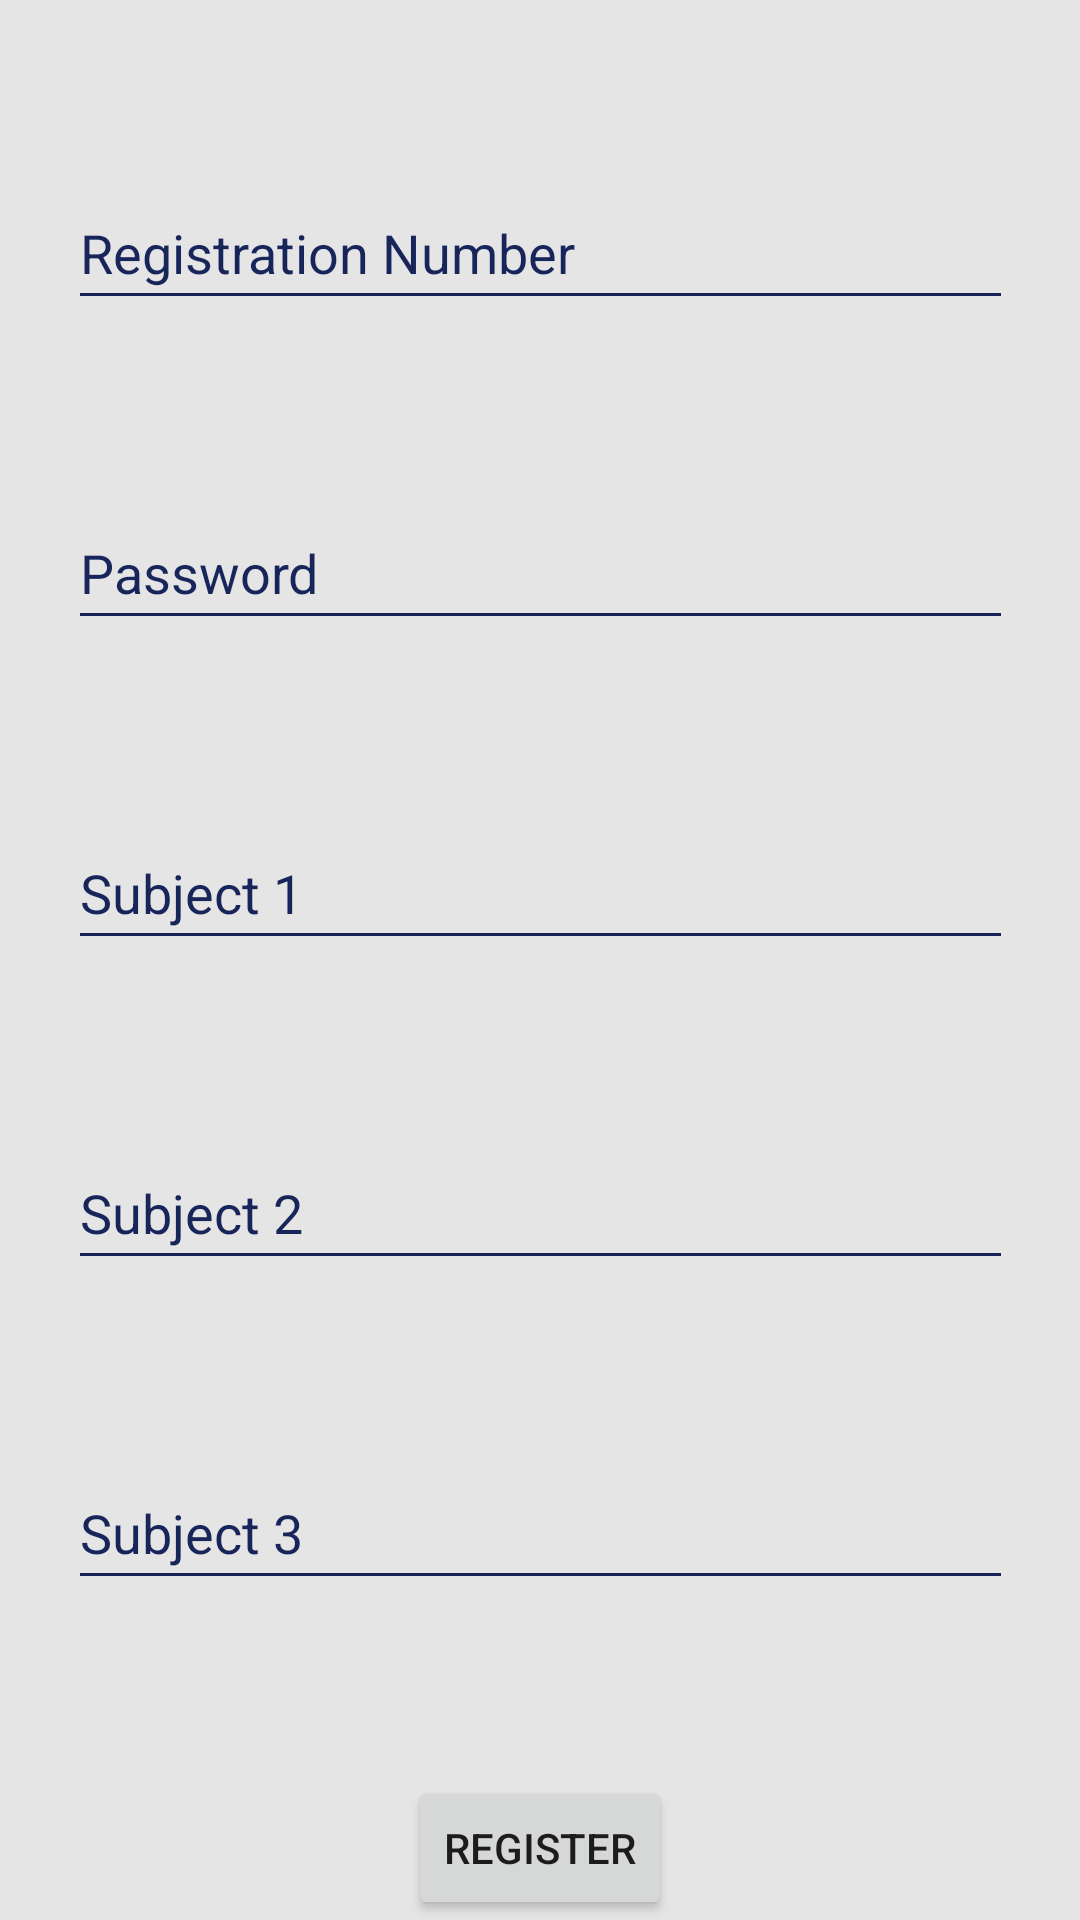

Produce the Android XML layout that renders to this screen, including the resource entries it uses.
<!-- AndroidManifest.xml: application theme Theme.Student_Subject_Data -->
<!-- res/layout/activity_register.xml -->
<?xml version="1.0" encoding="utf-8"?>
<androidx.constraintlayout.widget.ConstraintLayout
    xmlns:android="http://schemas.android.com/apk/res/android"
    xmlns:app="http://schemas.android.com/apk/res-auto"
    xmlns:tools="http://schemas.android.com/tools"
    android:layout_width="match_parent"
    android:layout_height="match_parent"
    android:background="#E5E5E5"
    tools:context=".MainActivity">

    <EditText
        android:id="@+id/crtregno"
        android:layout_width="wrap_content"
        android:layout_height="wrap_content"
        android:backgroundTint="#17255A"
        android:ems="15"
        android:hint="@string/registration_number"
        android:inputType="textPersonName"
        android:minHeight="48dp"
        android:textColor="#17255A"
        android:textColorHint="#17255A"
        app:layout_constraintBottom_toTopOf="@id/crtpassword"
        app:layout_constraintEnd_toEndOf="parent"
        app:layout_constraintStart_toStartOf="parent"
        app:layout_constraintTop_toTopOf="parent"
        android:importantForAutofill="no" />

    <EditText
        android:id="@+id/crtpassword"
        android:layout_width="wrap_content"
        android:layout_height="wrap_content"
        android:backgroundTint="#17255A"
        android:ems="15"
        android:hint="@string/password"
        android:inputType="textPassword"
        android:minHeight="48dp"
        android:textColor="#17255A"
        android:textColorHint="#17255A"
        app:layout_constraintBottom_toTopOf="@id/crtsub1"
        app:layout_constraintEnd_toEndOf="parent"
        app:layout_constraintStart_toStartOf="parent"
        app:layout_constraintTop_toBottomOf="@+id/crtregno"
        android:importantForAutofill="no" />

    <EditText
        android:id="@+id/crtsub1"
        android:layout_width="wrap_content"
        android:layout_height="wrap_content"
        android:backgroundTint="#17255A"
        android:ems="15"
        android:hint="Subject 1"
        android:inputType="textPassword"
        android:minHeight="48dp"
        android:textColor="#17255A"
        android:textColorHint="#17255A"
        app:layout_constraintBottom_toTopOf="@id/crtsub2"
        app:layout_constraintEnd_toEndOf="parent"
        app:layout_constraintStart_toStartOf="parent"
        app:layout_constraintTop_toBottomOf="@+id/crtpassword"
        android:importantForAutofill="no" />

    <EditText
        android:id="@+id/crtsub2"
        android:layout_width="wrap_content"
        android:layout_height="wrap_content"
        android:backgroundTint="#17255A"
        android:ems="15"
        android:hint="Subject 2"
        android:inputType="textPassword"
        android:minHeight="48dp"
        android:textColor="#17255A"
        android:textColorHint="#17255A"
        app:layout_constraintBottom_toTopOf="@id/crtsub3"
        app:layout_constraintEnd_toEndOf="parent"
        app:layout_constraintStart_toStartOf="parent"
        app:layout_constraintTop_toBottomOf="@+id/crtsub1"
        android:importantForAutofill="no" />

    <EditText
        android:id="@+id/crtsub3"
        android:layout_width="wrap_content"
        android:layout_height="wrap_content"
        android:backgroundTint="#17255A"
        android:ems="15"
        android:hint="Subject 3"
        android:inputType="textPassword"
        android:minHeight="48dp"
        android:textColor="#17255A"
        android:textColorHint="#17255A"
        app:layout_constraintBottom_toTopOf="@id/crtbutton"
        app:layout_constraintEnd_toEndOf="parent"
        app:layout_constraintStart_toStartOf="parent"
        app:layout_constraintTop_toBottomOf="@+id/crtsub2"
        android:importantForAutofill="no" />

    <Button
        android:id="@+id/crtbutton"
        android:layout_width="wrap_content"
        android:layout_height="wrap_content"
        android:text="@string/register"
        app:layout_constraintBottom_toBottomOf="parent"
        app:layout_constraintEnd_toEndOf="parent"
        app:layout_constraintStart_toStartOf="parent"
        app:layout_constraintTop_toBottomOf="@+id/password" />
</androidx.constraintlayout.widget.ConstraintLayout>
<!-- resources referenced by this layout -->
<resources>
  <string name="password">Password</string>
  <string name="register">Register</string>
  <string name="registration_number">Registration Number</string>
  <style name="Theme.Student_Subject_Data" parent="Theme.MaterialComponents.DayNight.DarkActionBar">
          
          <item name="colorPrimary">@color/blue_500</item>
          <item name="colorPrimaryVariant">@color/blue_700</item>
          <item name="colorOnPrimary">@color/off_white</item>
          
          <item name="colorSecondary">@color/teal_200</item>
          <item name="colorSecondaryVariant">@color/teal_700</item>
          <item name="colorOnSecondary">@color/black</item>
          
          <item name="android:statusBarColor" tools:targetApi="l">?attr/colorPrimaryVariant</item>
          
      </style>
  <color name="blue_500">#0C1743</color>
  <color name="blue_700">#050E30</color>
  <color name="off_white">#FFE5E5E5</color>
  <color name="teal_200">#FF03DAC5</color>
  <color name="teal_700">#FF018786</color>
  <color name="black">#FF000000</color>
</resources>
